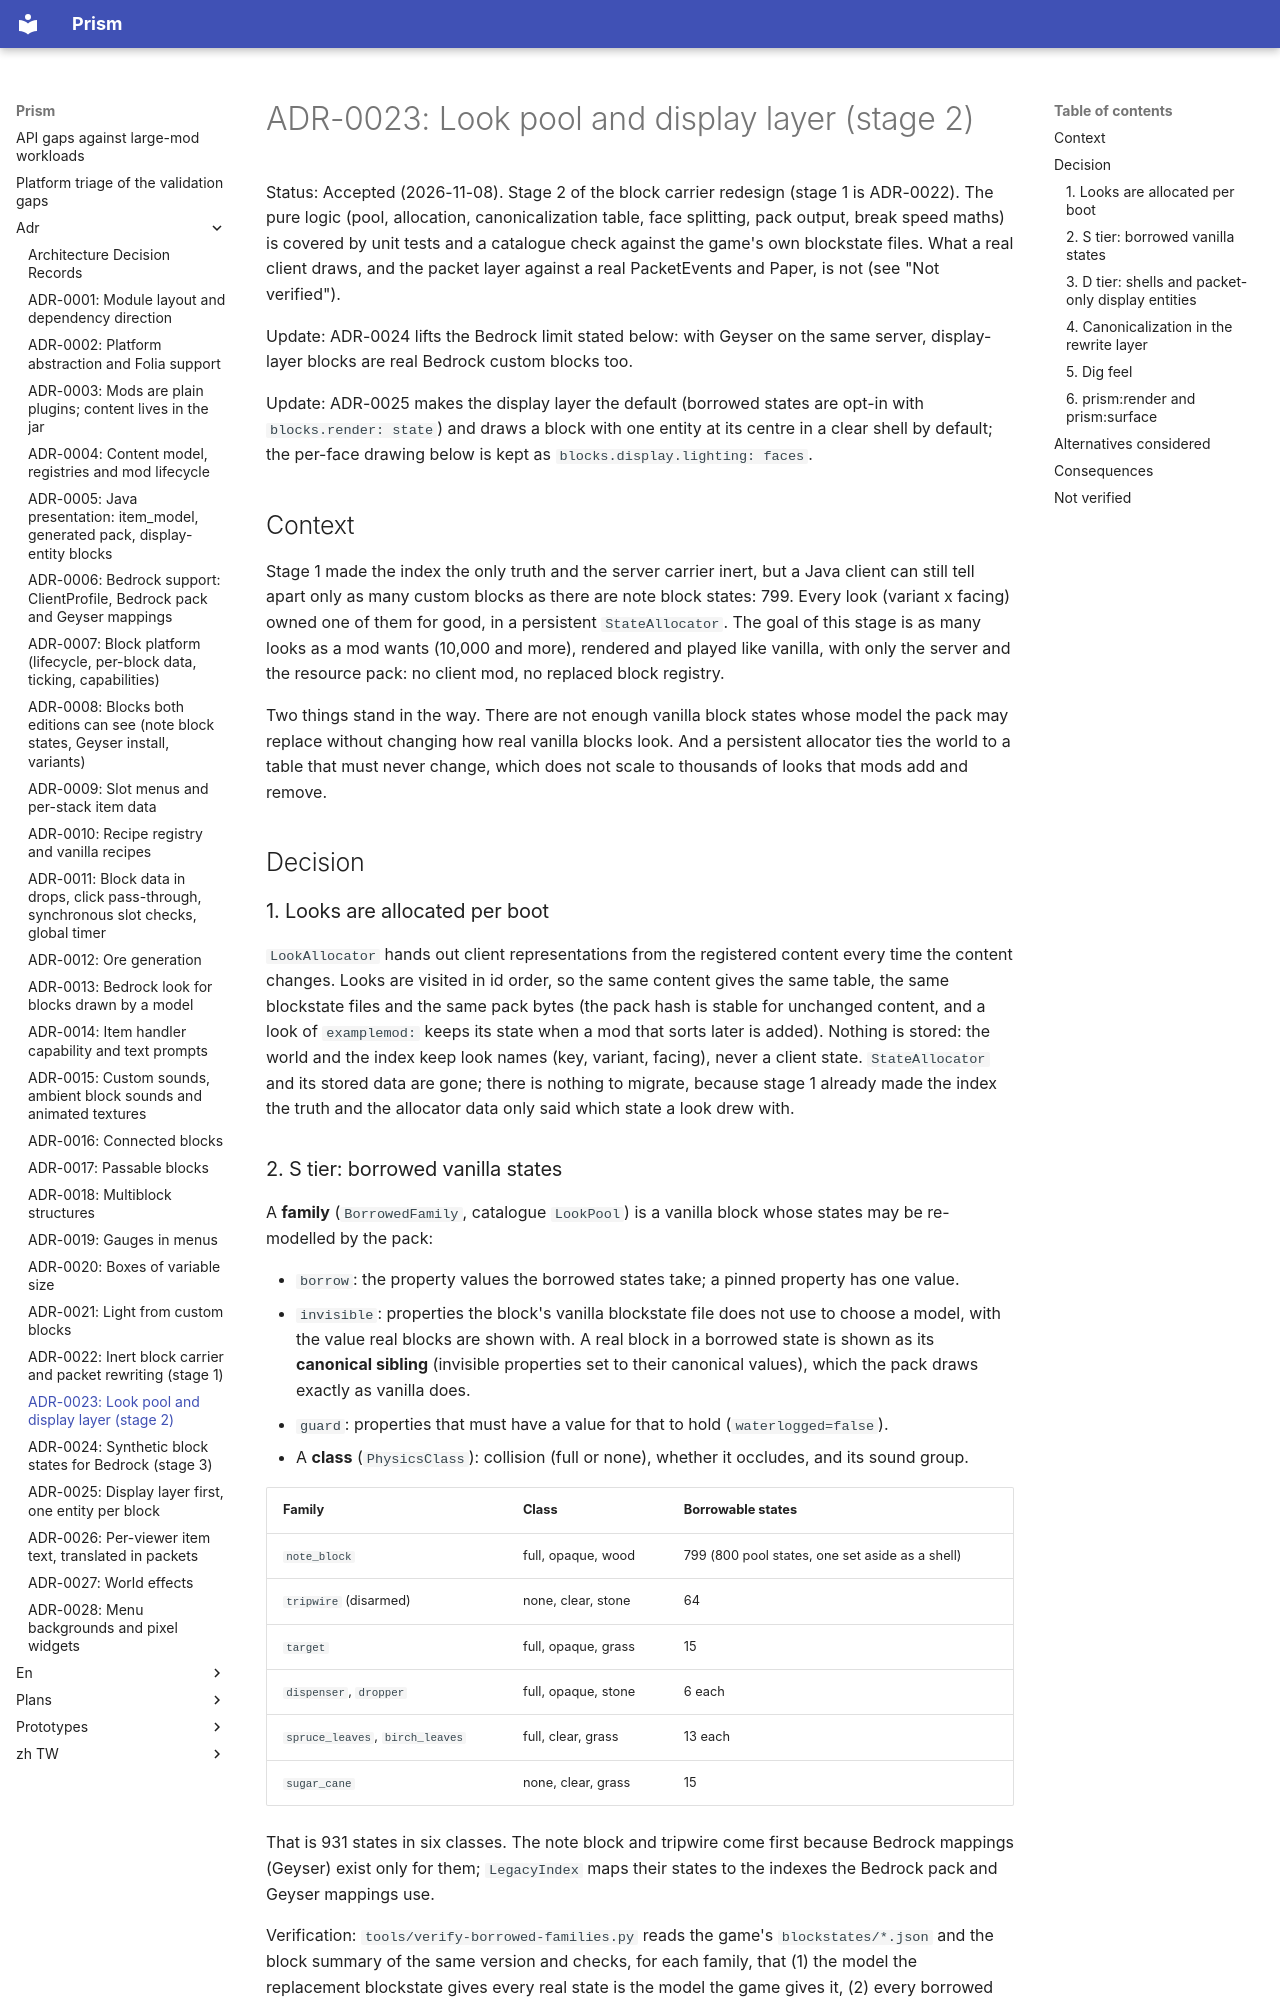

repository: Aitchn/Prism · page: adr/0023-look-pool-and-display-layer/index.html · generator: mkdocs

# ADR-0023: Look pool and display layer (stage 2)

Status: Accepted (2026-11-08). Stage 2 of the block carrier redesign (stage 1 is ADR-0022). The pure logic (pool,
allocation, canonicalization table, face splitting, pack output, break speed maths) is covered by unit tests and a
catalogue check against the game's own blockstate files. What a real client draws, and the packet layer against a real
PacketEvents and Paper, is not (see "Not verified").

Update: ADR-0024 lifts the Bedrock limit stated below: with Geyser on the same server, display-layer blocks are real Bedrock custom blocks too.

Update: ADR-0025 makes the display layer the default (borrowed states are opt-in with `blocks.render: state`) and
draws a block with one entity at its centre in a clear shell by default; the per-face drawing below is kept as
`blocks.display.lighting: faces`.

## Context

Stage 1 made the index the only truth and the server carrier inert, but a Java client can still tell apart only as many
custom blocks as there are note block states: 799. Every look (variant x facing) owned one of them for good, in a
persistent `StateAllocator`. The goal of this stage is as many looks as a mod wants (10,000 and more), rendered and
played like vanilla, with only the server and the resource pack: no client mod, no replaced block registry.

Two things stand in the way. There are not enough vanilla block states whose model the pack may replace without
changing how real vanilla blocks look. And a persistent allocator ties the world to a table that must never change,
which does not scale to thousands of looks that mods add and remove.

## Decision

### 1. Looks are allocated per boot

`LookAllocator` hands out client representations from the registered content every time the content changes. Looks are
visited in id order, so the same content gives the same table, the same blockstate files and the same pack bytes (the
pack hash is stable for unchanged content, and a look of `examplemod:` keeps its state when a mod that sorts later is
added). Nothing is stored: the world and the index keep look names (key, variant, facing), never a client state.
`StateAllocator` and its stored data are gone; there is nothing to migrate, because stage 1 already made the index the
truth and the allocator data only said which state a look drew with.
